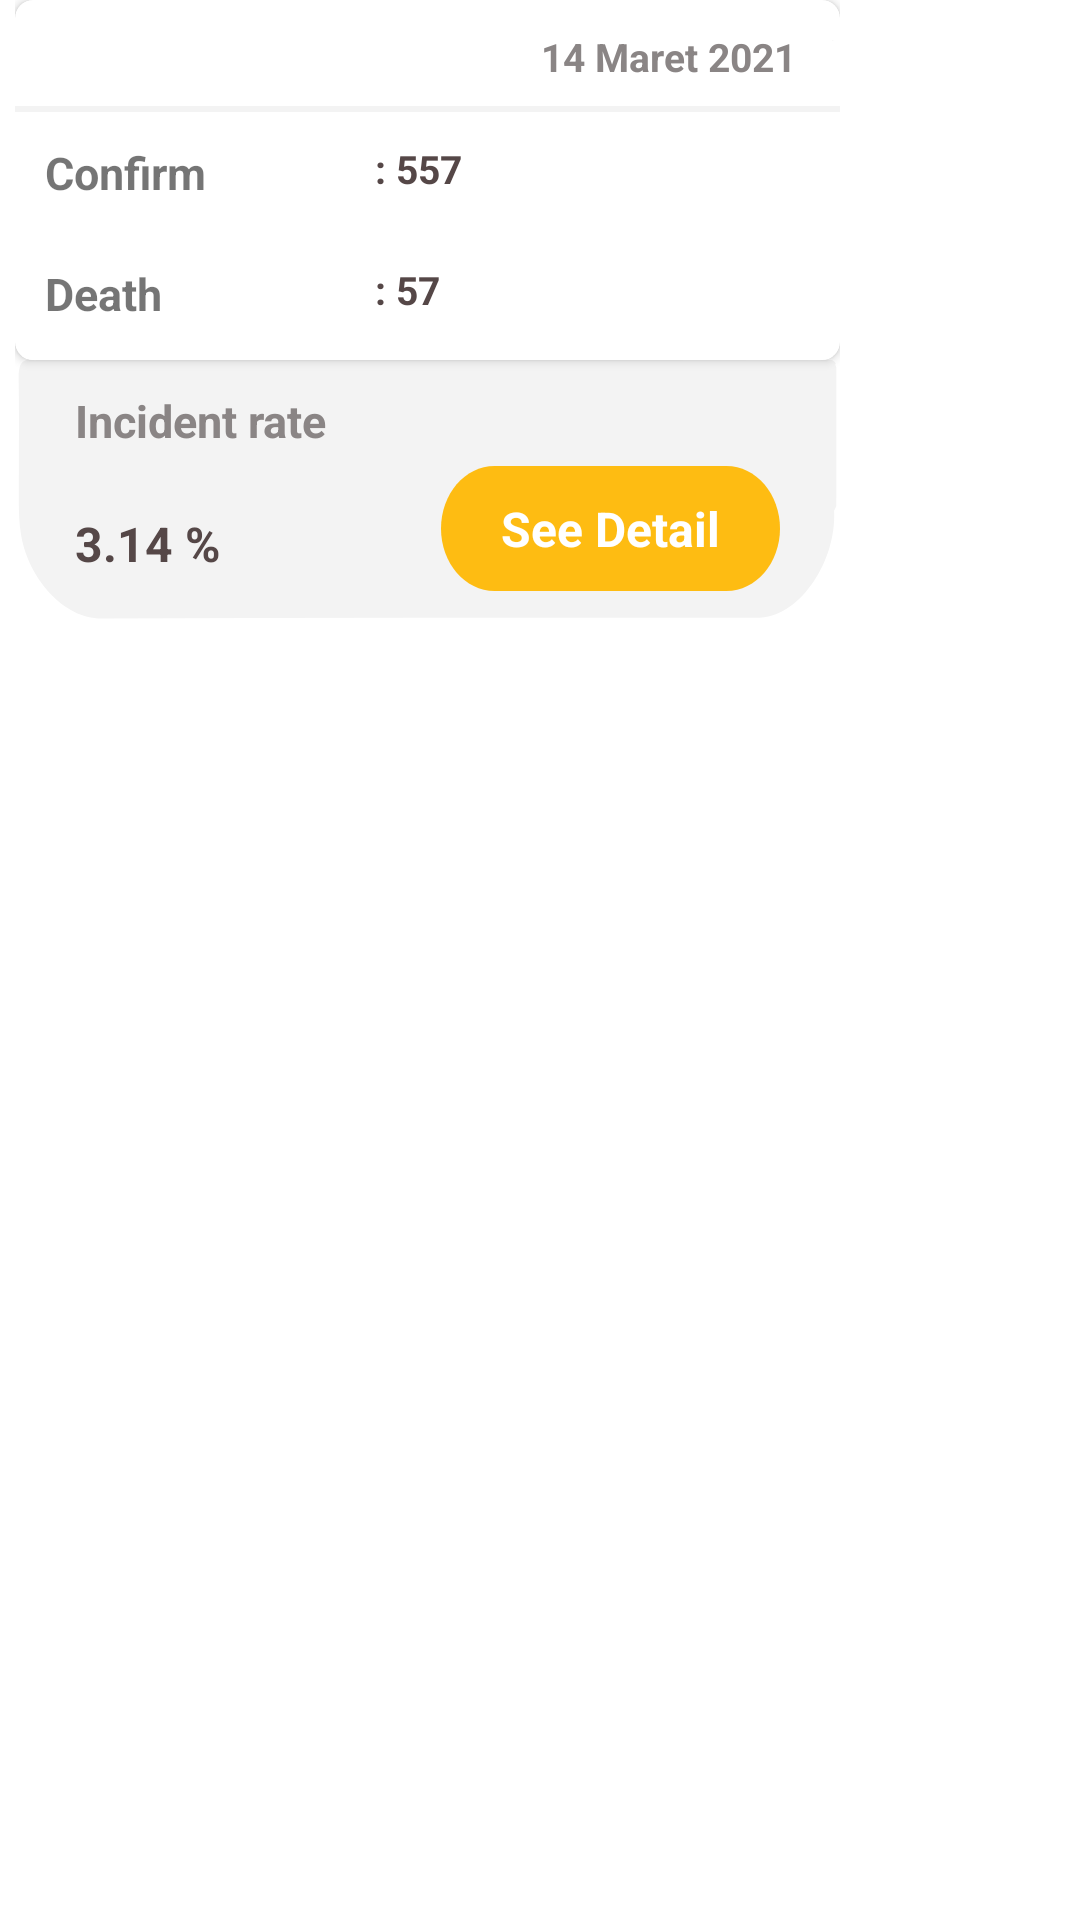

Write the Android layout XML for this screen, with the resource values it uses.
<!-- AndroidManifest.xml: application theme Theme.CovidApp -->
<!-- res/layout/box_summaries.xml -->
<?xml version="1.0" encoding="utf-8"?>
<androidx.constraintlayout.widget.ConstraintLayout
    xmlns:android="http://schemas.android.com/apk/res/android"
    xmlns:tools="http://schemas.android.com/tools"
    android:layout_width="wrap_content"
    android:layout_height="wrap_content"
    xmlns:app="http://schemas.android.com/apk/res-auto">

    <LinearLayout
        android:layout_width="280dp"
        android:layout_height="wrap_content"
        android:layout_centerHorizontal="true"
        android:layout_centerVertical="true"
        tools:ignore="MissingConstraints">

        <LinearLayout
            android:layout_marginLeft="5dp"
            android:layout_width="match_parent"
            android:layout_height="wrap_content"
            android:orientation="vertical">
            <androidx.cardview.widget.CardView
                app:cardCornerRadius="6dp"
                android:layout_width="match_parent"
                android:layout_height="wrap_content">
            <LinearLayout
                android:elevation="25dp"
                android:background="@drawable/ic_bag"
                android:orientation="vertical"
                android:layout_width="match_parent"
                android:layout_height="120dp">

                <LinearLayout
                    android:layout_marginTop="5dp"
                    android:layout_width="match_parent"
                    android:layout_height="wrap_content">
                    <LinearLayout
                        android:layout_width="match_parent"
                        android:layout_height="wrap_content"
                        android:orientation="horizontal">

                        <TextView
                            android:layout_width="wrap_content"
                            android:layout_height="wrap_content"
                            android:layout_gravity="left"
                            android:layout_marginLeft="5dp"
                            android:layout_marginRight="5dp"
                            android:layout_weight="1"
                            android:padding="5dp"
                            android:text=""
                            android:textSize="15sp"
                            android:textStyle="bold" />

                        <TextView
                            android:padding="5dp"
                            android:id="@+id/txt_reportdate"
                            android:layout_width="0dp"
                            android:layout_height="wrap_content"
                            android:layout_gravity="left"
                            android:layout_marginLeft="20dp"
                            android:layout_marginRight="10dp"
                            android:layout_weight="1"
                            android:text="14 Maret 2021"
                            android:textColor="@color/dark_grey"
                            android:textStyle="bold"
                            android:textAlignment="textEnd"
                            android:textSize="13sp" />
                    </LinearLayout>
                </LinearLayout>

                <LinearLayout
                    android:background="@color/grey"
                    android:layout_width="match_parent"
                    android:layout_height="2dp">
                </LinearLayout>

                <LinearLayout
                    android:layout_marginTop="5dp"
                    android:layout_marginBottom="5dp"
                    android:layout_gravity="center_horizontal"
                    android:gravity="center_horizontal"
                    android:layout_width="match_parent"
                    android:layout_height="wrap_content">
                    <TextView
                        android:id="@+id/lbl_confirm"
                        android:layout_width="100dp"
                        android:layout_height="wrap_content"
                        android:layout_gravity="left"
                        android:layout_marginLeft="5dp"
                        android:layout_marginRight="5dp"
                        android:padding="5dp"
                        android:text="Confirm"
                        android:textSize="15sp"
                        android:textStyle="bold" />


                    <TextView
                        android:id="@+id/txt_confirm"
                        android:padding="5dp"
                        android:layout_width="0dp"
                        android:layout_height="wrap_content"
                        android:layout_gravity="left"
                        android:layout_marginLeft="5dp"
                        android:layout_marginRight="5dp"
                        android:layout_weight="1"
                        android:text=": 557"
                        android:textColor="@color/dark_greys"
                        android:textStyle="bold"
                        android:textSize="13sp" />
                </LinearLayout>
                <LinearLayout
                    android:layout_marginTop="5dp"
                    android:layout_marginBottom="5dp"
                    android:layout_gravity="center_horizontal"
                    android:gravity="center_horizontal"
                    android:layout_width="match_parent"
                    android:layout_height="wrap_content">
                    <TextView
                        android:id="@+id/lbl_death"
                        android:layout_width="100dp"
                        android:layout_height="wrap_content"
                        android:layout_gravity="left"
                        android:layout_marginLeft="5dp"
                        android:layout_marginRight="5dp"
                        android:padding="5dp"
                        android:text="Death"
                        android:textSize="15sp"
                        android:textStyle="bold" />

                    <TextView
                        android:id="@+id/txt_death"
                        android:padding="5dp"
                        android:layout_width="match_parent"
                        android:layout_height="wrap_content"
                        android:layout_gravity="left"
                        android:layout_marginLeft="5dp"
                        android:layout_marginRight="5dp"
                        android:text=": 57"
                        android:textColor="@color/dark_greys"
                        android:textStyle="bold"
                        android:textSize="13sp" />
                </LinearLayout>
            </LinearLayout>
        </androidx.cardview.widget.CardView>
            <LinearLayout
                android:layout_gravity="center_vertical"
                android:gravity="center_vertical"
                android:backgroundTint="@color/grey"
                android:background="@drawable/ic_box_round"
                android:orientation="vertical"
                android:layout_width="match_parent"
                android:layout_height="match_parent">
                <TextView
                    android:id="@+id/lbl_incidentrate"
                    android:layout_marginTop="10dp"
                    android:layout_gravity="center_vertical"
                    android:gravity="center_vertical"
                    android:layout_width="match_parent"
                    android:layout_height="match_parent"
                    android:layout_marginLeft="20dp"
                    android:layout_marginRight="10dp"
                    android:text="Incident rate"
                    android:textSize="15sp"
                    android:textColor="@color/dark_grey"
                    android:textStyle="bold" />
                <LinearLayout
                    android:layout_marginTop="5dp"
                    android:layout_marginBottom="10dp"
                    android:layout_gravity="center_vertical"
                    android:gravity="center_vertical"
                    android:orientation="horizontal"
                    android:layout_width="match_parent"
                    android:layout_height="wrap_content">
                    <LinearLayout
                        android:layout_gravity="center_vertical"
                        android:gravity="center_vertical"
                        android:layout_width="100dp"
                        android:layout_height="match_parent">
                        <TextView
                            android:id="@+id/txt_incidentrate"
                            android:layout_gravity="center_vertical"
                            android:gravity="center_vertical"
                            android:layout_width="match_parent"
                            android:layout_height="match_parent"
                            android:layout_marginLeft="20dp"
                            android:layout_marginRight="10dp"
                            android:text="3.14 %"
                            android:textSize="16sp"
                            android:textColor="@color/dark_greys"
                            android:textStyle="bold" />
                    </LinearLayout>

                    <LinearLayout
                        android:layout_marginLeft="20dp"
                        android:layout_marginRight="20dp"
                        android:layout_marginBottom="5dp"
                        android:layout_gravity="end"
                        android:gravity="end"
                        android:layout_weight="1"
                        android:layout_width="match_parent"
                        android:layout_height="wrap_content">
                        <LinearLayout
                            android:padding="10dp"
                            android:id="@+id/lin_seeDetail"
                            android:layout_marginBottom="5dp"
                            android:textAllCaps="false"
                            android:layout_width="wrap_content"
                            android:layout_height="wrap_content"
                            android:background="@drawable/btn_detail"
                            android:text="See Detail"
                            android:textColor="@color/white">
                            <TextView
                                android:id="@+id/lbl_seeDetail"
                                android:layout_gravity="center_horizontal"
                                android:layout_width="match_parent"
                                android:layout_height="match_parent"
                                android:layout_marginLeft="10dp"
                                android:layout_marginRight="10dp"
                                android:text="See Detail"
                                android:textSize="16sp"
                                android:textColor="@color/white"
                                android:textStyle="bold" />
                        </LinearLayout>
                    </LinearLayout>

                </LinearLayout>
            </LinearLayout>

        </LinearLayout>

    </LinearLayout>
</androidx.constraintlayout.widget.ConstraintLayout>
<!-- resources referenced by this layout -->
<resources>
  <color name="dark_grey"> #8A8585</color>
  <color name="dark_greys"> #554747</color>
  <color name="grey"> #F3F3F3</color>
  <color name="white">#FFFFFFFF</color>
  <!-- drawable btn_detail (drawable) -->
  <?xml version="1.0" encoding="utf-8"?>
  <vector
      xmlns:android="http://schemas.android.com/apk/res/android"
      xmlns:aapt="http://schemas.android.com/aapt"
      android:width="76dp"
      android:height="24dp"
      android:viewportWidth="76"
      android:viewportHeight="24"
      >
  
      <group>
  
          <clip-path
              android:pathData="M12 0H64C70.6274 0 76 5.37258 76 12C76 18.6274 70.6274 24 64 24H12C5.37258 24 0 18.6274 0 12C0 5.37258 5.37258 0 12 0Z"
              />
  
          <path
              android:pathData="M0 0V24H76V0"
              android:fillColor="#FEBC12"
              />
  
      </group>
  
  </vector>
  <!-- drawable ic_bag (drawable) -->
  <?xml version="1.0" encoding="utf-8"?>
  <vector xmlns:android="http://schemas.android.com/apk/res/android"
      android:width="264.744dp"
      android:height="290.573dp"
      android:viewportWidth="264.744"
      android:viewportHeight="290.573">
  
      <path
          android:fillColor="#ffff"
          android:fillType="evenOdd"
          android:pathData="M262.065,290.433c-57.451,0.021-114.902,0.045-172.353,0.062 c-27.818,0.008-55.635-0.057-83.451,0.079c-3.355,0.017-4.159-0.962-4.156-4.217c0.079-84.709,0.044-169.419,0.06-254.129 c0.002-9.546,8.38-16.763,19.479-16.804c15.936-0.06,31.871-0.016,47.807-0.016c57.172,0,114.344-0.013,171.516,0.017 c6.749,0.004,12.78,1.687,17.342,7.289c2.318,2.846,2.9,6.184,3.998,9.416c0.042,0.307,0.085,0.613,0.128,0.92 c-0.036,1.537-0.101,3.073-0.101,4.608c-0.005,82.458-0.005,164.915,0,247.372c0,1.537,0.062,3.074,0.094,4.609 C262.307,289.903,262.185,290.168,262.065,290.433z" />
      <path
          android:fillColor="#eeeeee"
          android:fillType="evenOdd"
          android:pathData="M262.435,33.049c-0.042-0.307-0.085-0.614-0.128-0.92 c0.116,0.204,0.256,0.398,0.33,0.616C262.661,32.815,262.506,32.946,262.435,33.049z" />
      <path
          android:fillColor="#eeeeee"
          android:fillType="evenOdd"
          android:pathData="M262.065,290.433c0.12-0.265,0.242-0.53,0.363-0.794 C262.744,290.103,262.577,290.347,262.065,290.433z" />
  </vector>
  <!-- drawable ic_box_round (drawable) -->
  <?xml version="1.0" encoding="utf-8"?>
  <vector xmlns:android="http://schemas.android.com/apk/res/android"
      android:width="147.5dp"
      android:height="35.928dp"
      android:viewportWidth="147.5"
      android:viewportHeight="35.928">
  
      <path
          android:fillColor="#FEBC17"
          android:fillType="evenOdd"
          android:pathData="M146.443,18.621c0.467,6.406-6.386,13.203-13.437,13.208 c-39.15,0.03-78.3-0.089-117.448,0.099C8.61,31.962,2.453,26.925,1.128,21.765c-0.558-2.17-0.441-4.407-0.442-6.625 C0.685,10.858,0.759,6.576,0.652,2.298c-0.044-1.76,0.57-2.468,2.292-2.304c0.53,0.052,1.069,0.005,1.604,0.005 c46.462,0,92.924-0.003,139.387,0.018c0.938,0.001,1.964-0.367,2.82,0.37c-0.039,0.059-0.123,0.136-0.108,0.174 c0.048,0.119,0.133,0.224,0.204,0.335c-0.002,5.712-0.006,11.425-0.009,17.137C146.71,18.229,146.575,18.424,146.443,18.621z" />
  </vector>
  <style name="Theme.CovidApp" parent="Theme.MaterialComponents.DayNight.DarkActionBar">
          
          <item name="colorPrimary">@color/purple_500</item>
          <item name="colorPrimaryVariant">@color/purple_700</item>
          <item name="colorOnPrimary">@color/white</item>
          
          <item name="colorSecondary">@color/teal_200</item>
          <item name="colorSecondaryVariant">@color/teal_700</item>
          <item name="colorOnSecondary">@color/black</item>
          
          <item name="android:statusBarColor" tools:targetApi="l">?attr/colorPrimaryVariant</item>
          
      </style>
  <color name="purple_500">#FF6200EE</color>
  <color name="purple_700">#FF3700B3</color>
  <color name="teal_200">#FF03DAC5</color>
  <color name="teal_700">#FF018786</color>
  <color name="black">#FF000000</color>
</resources>
